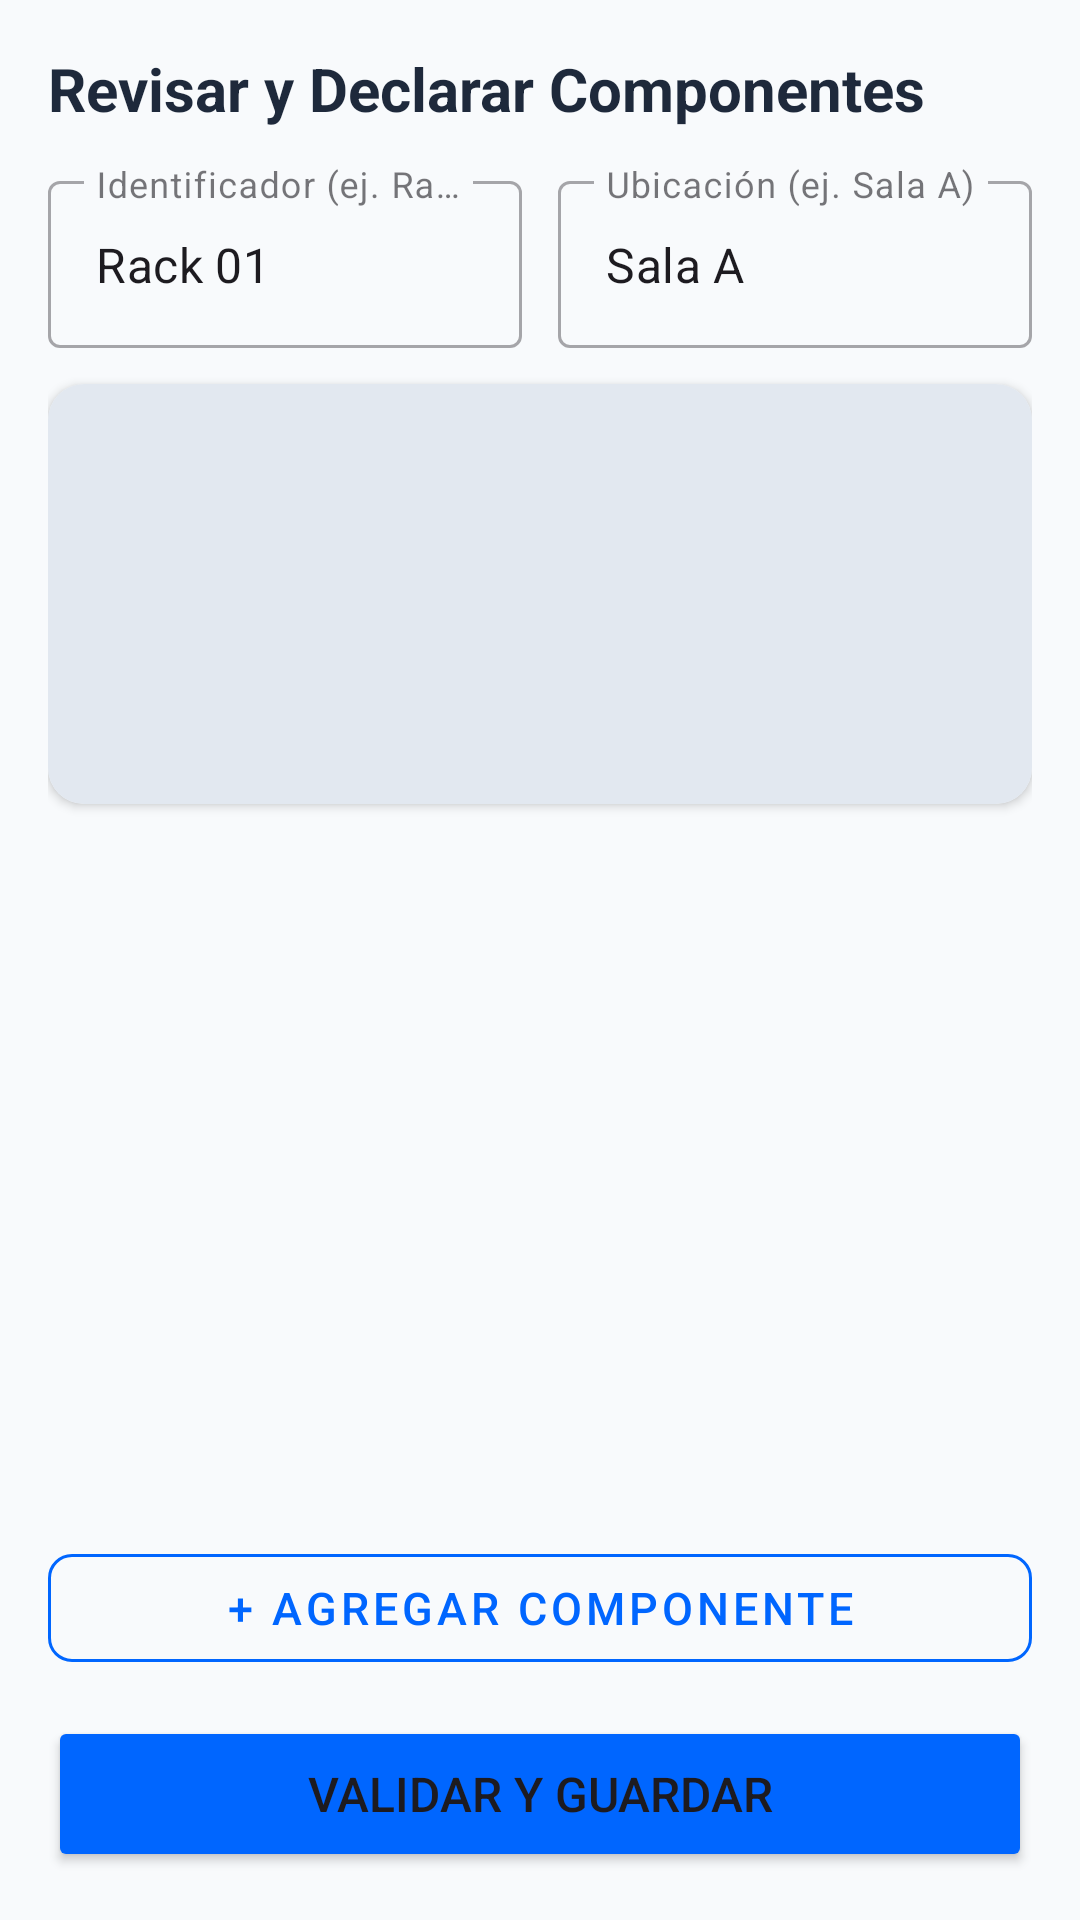

Layout XML and referenced resources for this Android screen:
<!-- AndroidManifest.xml: application theme Theme.RackInspector -->
<!-- res/layout/activity_declaration.xml -->
<?xml version="1.0" encoding="utf-8"?>
<LinearLayout xmlns:android="http://schemas.android.com/apk/res/android"
    xmlns:app="http://schemas.android.com/apk/res-auto"
    android:layout_width="match_parent"
    android:layout_height="match_parent"
    android:orientation="vertical"
    android:background="#F8FAFC"
    android:padding="16dp">

    <TextView
        android:layout_width="wrap_content"
        android:layout_height="wrap_content"
        android:text="Revisar y Declarar Componentes"
        android:textSize="20sp"
        android:textStyle="bold"
        android:textColor="#1E293B"
        android:layout_marginBottom="12dp" />

    
    <LinearLayout
        android:layout_width="match_parent"
        android:layout_height="wrap_content"
        android:orientation="horizontal"
        android:layout_marginBottom="12dp">

        <com.google.android.material.textfield.TextInputLayout
            style="@style/Widget.MaterialComponents.TextInputLayout.OutlinedBox"
            android:layout_width="0dp"
            android:layout_height="wrap_content"
            android:layout_weight="1"
            android:layout_marginEnd="6dp"
            android:hint="Identificador (ej. Rack 01)">

            <com.google.android.material.textfield.TextInputEditText
                android:id="@+id/etRackName"
                android:layout_width="match_parent"
                android:layout_height="wrap_content"
                android:text="Rack 01" />
        </com.google.android.material.textfield.TextInputLayout>

        <com.google.android.material.textfield.TextInputLayout
            style="@style/Widget.MaterialComponents.TextInputLayout.OutlinedBox"
            android:layout_width="0dp"
            android:layout_height="wrap_content"
            android:layout_weight="1"
            android:layout_marginStart="6dp"
            android:hint="Ubicación (ej. Sala A)">

            <com.google.android.material.textfield.TextInputEditText
                android:id="@+id/etLocation"
                android:layout_width="match_parent"
                android:layout_height="wrap_content"
                android:text="Sala A" />
        </com.google.android.material.textfield.TextInputLayout>
    </LinearLayout>

    
    <androidx.cardview.widget.CardView
        android:layout_width="match_parent"
        android:layout_height="140dp"
        app:cardCornerRadius="12dp"
        app:cardElevation="2dp"
        android:layout_marginBottom="12dp">

        <ImageView
            android:id="@+id/ivRackPreview"
            android:layout_width="match_parent"
            android:layout_height="match_parent"
            android:scaleType="centerCrop"
            android:background="#E2E8F0" />
    </androidx.cardview.widget.CardView>

    
    <androidx.recyclerview.widget.RecyclerView
        android:id="@+id/rvComponents"
        android:layout_width="match_parent"
        android:layout_height="0dp"
        android:layout_weight="1"
        android:scrollbars="vertical" />

    
    <com.google.android.material.button.MaterialButton
        android:id="@+id/btnAddCategory"
        style="@style/Widget.MaterialComponents.Button.OutlinedButton"
        android:layout_width="match_parent"
        android:layout_height="48dp"
        android:text="+ Agregar componente"
        android:textSize="15sp"
        android:textColor="#0066FF"
        app:strokeColor="#0066FF"
        app:cornerRadius="8dp"
        android:layout_marginTop="8dp"
        android:layout_marginBottom="12dp" />

    
    <Button
        android:id="@+id/btnValidateAndSave"
        android:layout_width="match_parent"
        android:layout_height="52dp"
        android:text="Validar y guardar"
        android:textSize="16sp"
        android:backgroundTint="#0066FF"
        app:cornerRadius="8dp" />

</LinearLayout>
<!-- resources referenced by this layout -->
<resources>
  <style name="Theme.RackInspector" parent="Base.Theme.RackInspector" />
  <style name="Base.Theme.RackInspector" parent="Theme.Material3.DayNight.NoActionBar">
          
          
      </style>
</resources>
